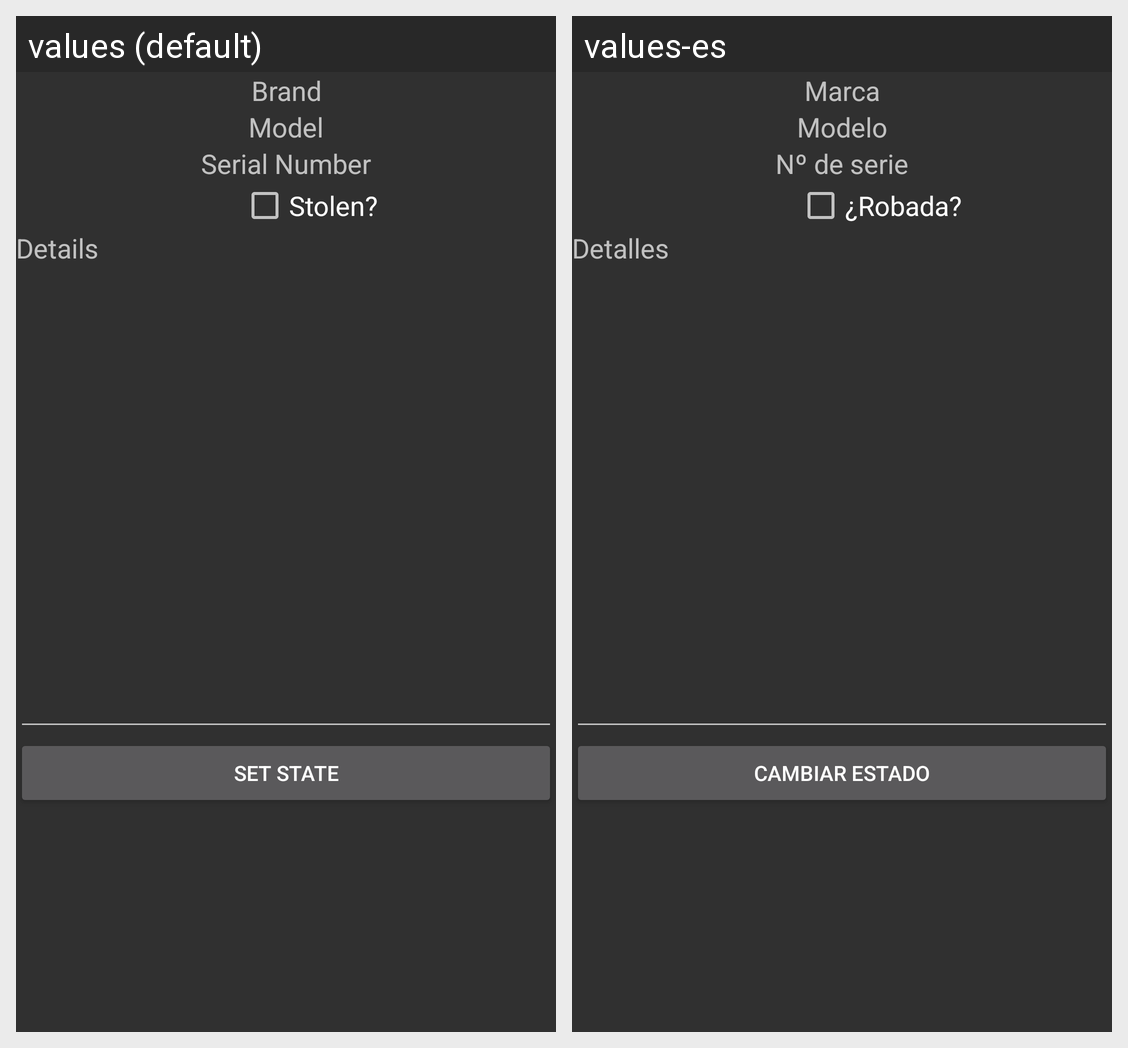

The Android screen above is rendered under two locales of the same app. Produce the string resources it draws, with the default and per-locale values.
Android screen res/layout/content_set_stolen.xml rendered under 2 locales, left to right: values (default), values-es. Device: Nexus 5 (rendered at 1080×1920; each locale shown at half size, 540×960, under a caption strip naming it); theme AppTheme.
Strings drawn on this screen, with the default value and each locale's value (text and hints the layout hard-codes, and strings that could not be matched under every locale, appear in the picture but are not listed):

brand
  values: Brand
  values-es: Marca

model
  values: Model
  values-es: Modelo

serial_number
  values: Serial Number
  values-es: Nº de serie

stolen
  values: Stolen?
  values-es: ¿Robada?

details
  values: Details
  values-es: Detalles

set_state
  values: Set state
  values-es: Cambiar estado
